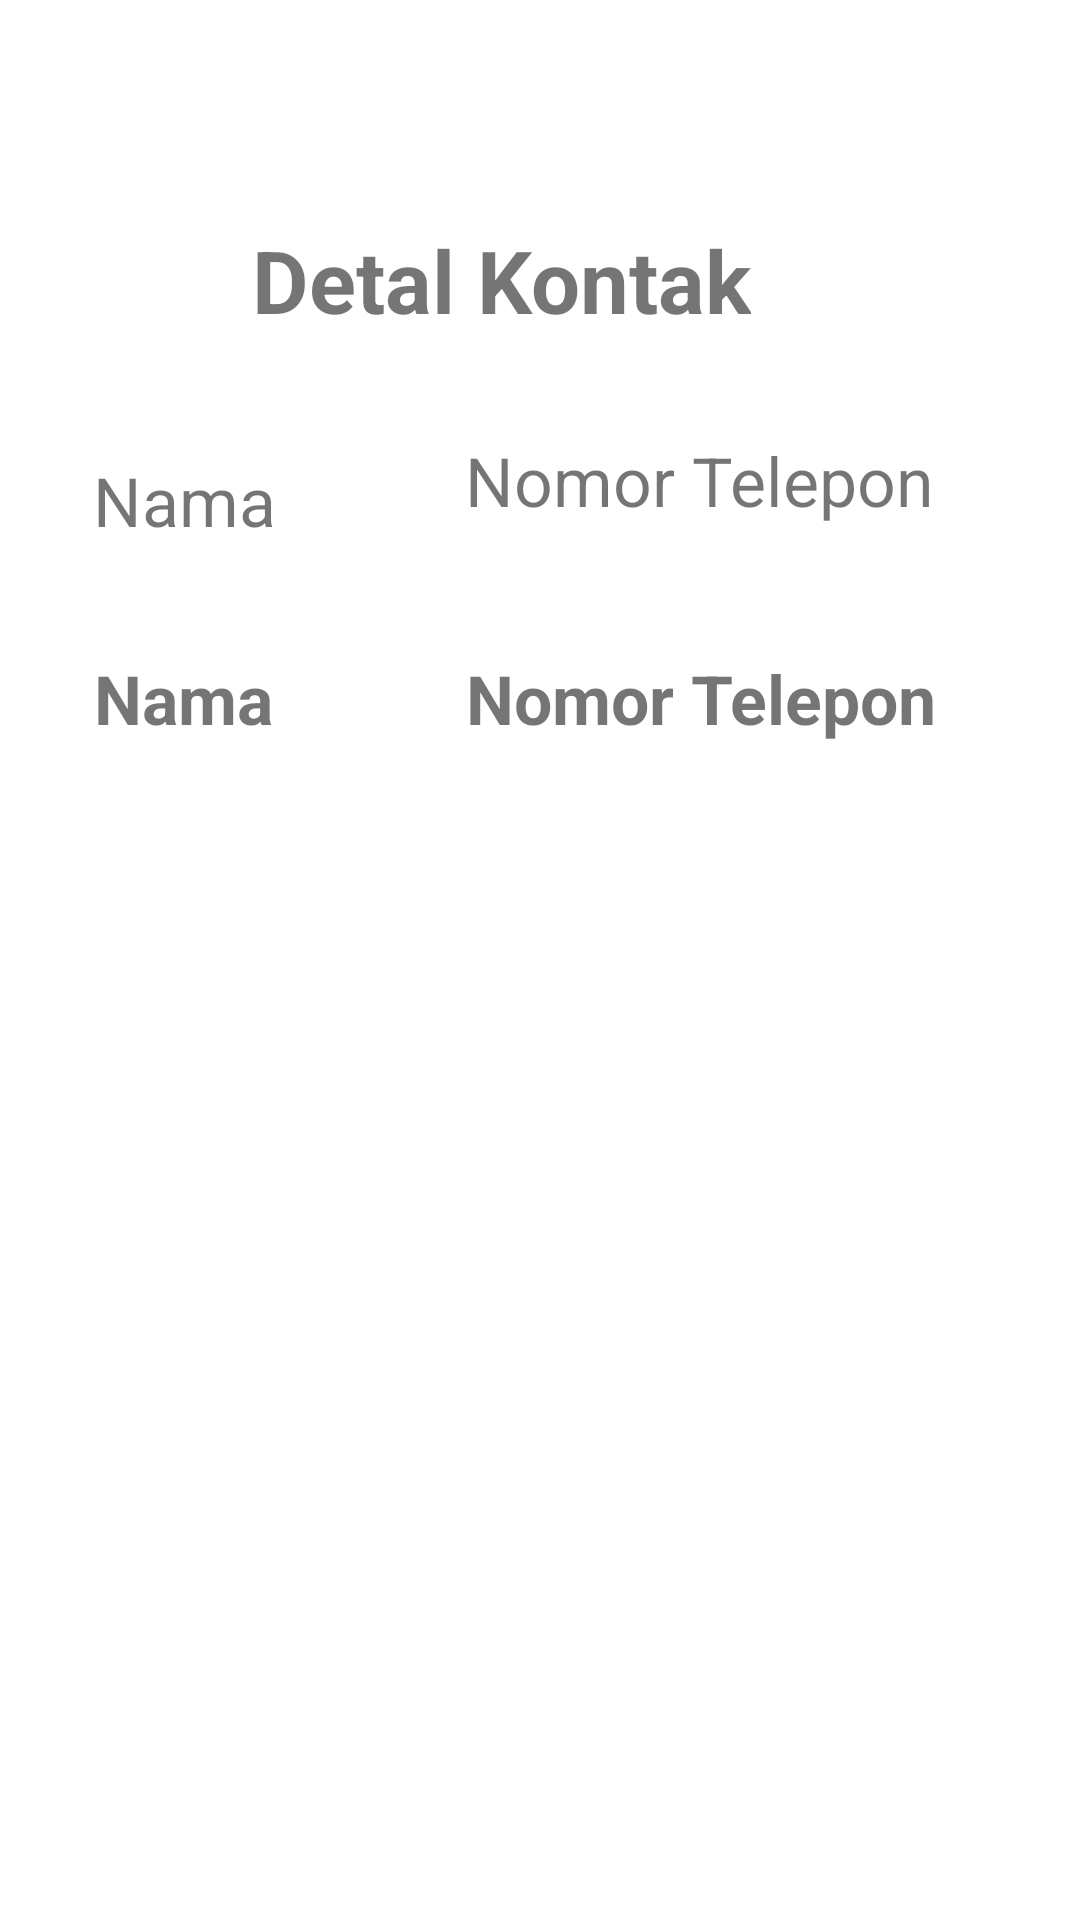

The Android layout XML behind this screen, and the referenced resources:
<!-- AndroidManifest.xml: application theme Theme.ACT2 -->
<!-- res/layout/activitylihatdata.xml -->
<?xml version="1.0" encoding="utf-8"?>
<androidx.constraintlayout.widget.ConstraintLayout
    xmlns:android="http://schemas.android.com/apk/res/android"
    xmlns:app="http://schemas.android.com/apk/res-auto"
    xmlns:tools="http://schemas.android.com/tools"
    android:layout_width="match_parent"
    android:layout_height="match_parent">

    <TextView
        android:id="@+id/textView8"
        android:layout_width="wrap_content"
        android:layout_height="wrap_content"
        android:gravity="center_horizontal"
        android:text="@string/detailkontak"
        android:textSize="14pt"
        android:textStyle="bold"
        app:layout_constraintBottom_toBottomOf="parent"
        app:layout_constraintEnd_toEndOf="parent"
        app:layout_constraintHorizontal_bias="0.434"
        app:layout_constraintStart_toStartOf="parent"
        app:layout_constraintTop_toTopOf="parent"
        app:layout_constraintVertical_bias="0.123" />

    <TextView
        android:id="@+id/textView9"
        android:layout_width="wrap_content"
        android:layout_height="wrap_content"
        android:text="@string/nama"
        android:textSize="11pt"
        android:textStyle="bold"
        app:layout_constraintBottom_toBottomOf="parent"
        app:layout_constraintEnd_toEndOf="parent"
        app:layout_constraintHorizontal_bias="0.104"
        app:layout_constraintStart_toStartOf="parent"
        app:layout_constraintTop_toTopOf="parent"
        app:layout_constraintVertical_bias="0.357" />

    <TextView
        android:id="@+id/tvNamaKontak"
        android:layout_width="wrap_content"
        android:layout_height="wrap_content"
        android:text="@string/nama"
        android:textSize="11pt"
        app:layout_constraintBottom_toBottomOf="parent"
        app:layout_constraintEnd_toEndOf="parent"
        app:layout_constraintHorizontal_bias="0.104"
        app:layout_constraintStart_toStartOf="parent"
        app:layout_constraintTop_toTopOf="parent"
        app:layout_constraintVertical_bias="0.249" />

    <TextView
        android:id="@+id/textView11"
        android:layout_width="wrap_content"
        android:layout_height="wrap_content"
        android:text="@string/notel"
        android:textSize="11pt"
        app:layout_constraintBottom_toBottomOf="parent"
        app:layout_constraintEnd_toEndOf="parent"
        app:layout_constraintHorizontal_bias="0.761"
        app:layout_constraintStart_toStartOf="parent"
        app:layout_constraintTop_toTopOf="parent"
        app:layout_constraintVertical_bias="0.238" />

    <TextView
        android:id="@+id/tvNomorTelepon"
        android:layout_width="wrap_content"
        android:layout_height="wrap_content"
        android:text="@string/notel"
        android:textSize="11pt"
        android:textStyle="bold"
        app:layout_constraintBottom_toBottomOf="parent"
        app:layout_constraintEnd_toEndOf="parent"
        app:layout_constraintHorizontal_bias="0.764"
        app:layout_constraintStart_toStartOf="parent"
        app:layout_constraintTop_toTopOf="parent"
        app:layout_constraintVertical_bias="0.357" />
</androidx.constraintlayout.widget.ConstraintLayout>
<!-- resources referenced by this layout -->
<resources>
  <string name="detailkontak">Detal Kontak</string>
  <string name="nama">Nama</string>
  <string name="notel">Nomor Telepon</string>
  <style name="Theme.ACT2" parent="Theme.MaterialComponents.DayNight.DarkActionBar">
          
          <item name="colorPrimary">@color/purple_500</item>
          <item name="colorPrimaryVariant">@color/purple_700</item>
          <item name="colorOnPrimary">@color/white</item>
          
          <item name="colorSecondary">@color/teal_200</item>
          <item name="colorSecondaryVariant">@color/teal_700</item>
          <item name="colorOnSecondary">@color/black</item>
          
          <item name="android:statusBarColor" tools:targetApi="l">?attr/colorPrimaryVariant</item>
          
      </style>
  <!-- not gathered from this repository: default colours our renderer supplied (Android Studio template values) -->
  <color name="purple_500">#FF6200EE</color>
  <color name="purple_700">#FF3700B3</color>
  <color name="teal_200">#FF03DAC5</color>
  <color name="teal_700">#FF018786</color>
  <color name="black">#FF000000</color>
  <color name="white">#FFFFFFFF</color>
</resources>
